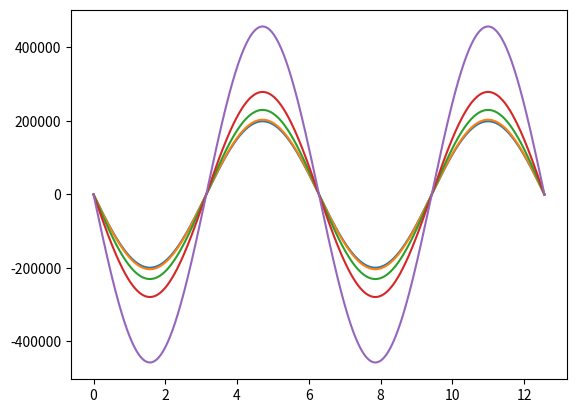

This chart was generated by the following Python code:
import numpy as np
import matplotlib.pyplot as plt



a = 0.05e14
p = 5*365*24*60*60
e =0.7
omega = np.radians(60)
theta = np.radians(np.linspace(0,720,1000))

'''
theta =90
#t1 = a^2*e*np.cos(theta)*np.sin(theta+omega)*2*np.pi*(1/(p*np.sqrt(1-e**2)))
t2 = a*(1-e**2)*((np.cos(theta))/(1+e*np.cos(theta)))

vr = t2

'''
ecc =[0,0.2,0.5,0.7,0.9]
omega = np.radians(90)
for e in ecc:
    vr2 = e*np.cos(omega)+np.cos(omega+theta)
    coeff = (2*np.pi*a)/(p*np.sqrt(1-e**2))
    vr2 = vr2*coeff
    plt.plot(theta, vr2)

#plt.plot(theta,vr1)
#plt.plot(theta,vr2)
plt.show()